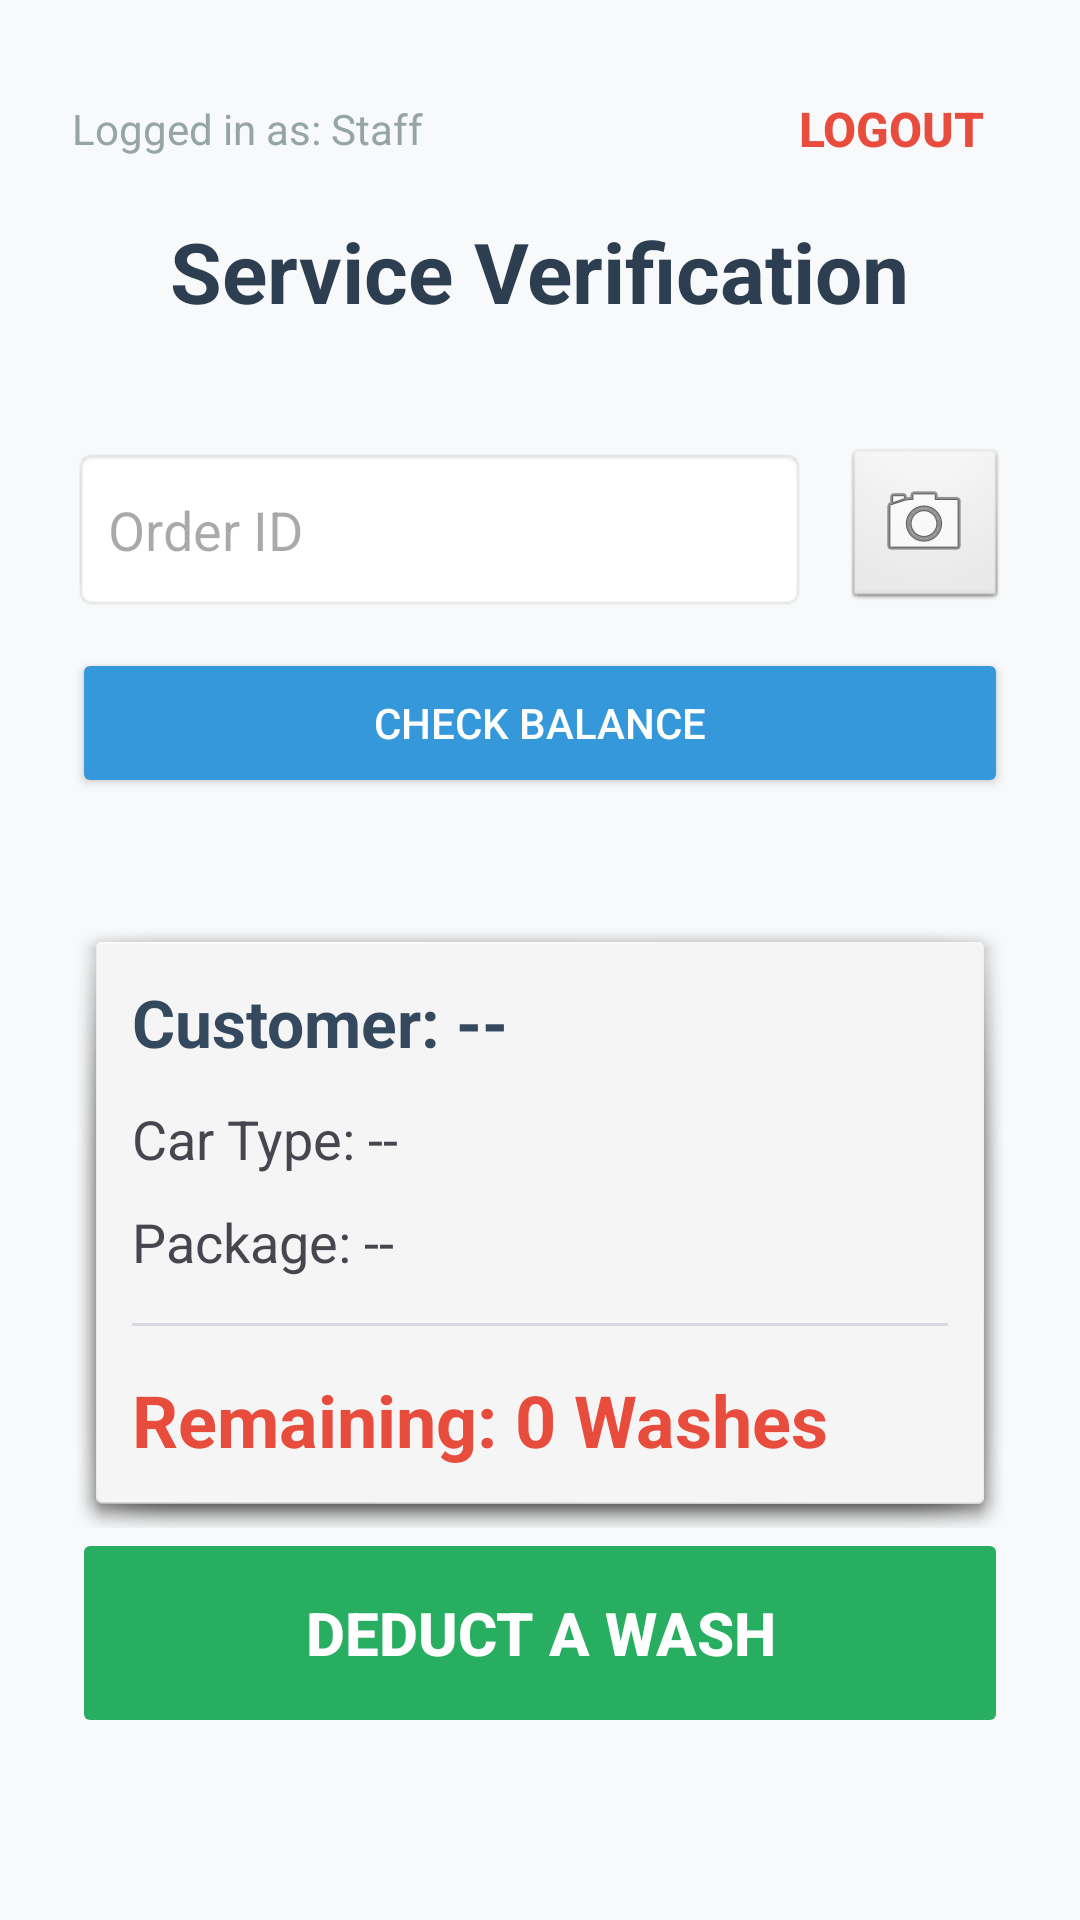

Layout XML and referenced resources for this Android screen:
<!-- AndroidManifest.xml: application theme Theme.CarWashproject -->
<!-- res/layout/activity_cashier.xml -->
<?xml version="1.0" encoding="utf-8"?>
<LinearLayout
        xmlns:android="http://schemas.android.com/apk/res/android"
        xmlns:tools="http://schemas.android.com/tools"
        android:layout_width="match_parent"
        android:layout_height="match_parent"
        android:orientation="vertical"
        android:padding="24dp"
        android:background="#F8F9FA"
        tools:context=".activities.CashierActivity">

    <LinearLayout
        android:layout_width="match_parent"
        android:layout_height="wrap_content"
        android:orientation="horizontal"
        android:gravity="center_vertical"
        android:layout_marginBottom="5dp">

        <TextView
            android:id="@+id/tvLoggedInCashier"
            android:layout_width="0dp"
            android:layout_height="wrap_content"
            android:layout_weight="1"
            android:text="Logged in as: Staff"
            android:textSize="14sp"
            android:textColor="#95A5A6" />

        <Button
            android:id="@+id/btnLogoutCashier"
            android:layout_width="wrap_content"
            android:layout_height="wrap_content"
            android:text="Logout"
            android:textColor="#E74C3C"
            android:textStyle="bold"
            android:textSize="16sp"
            android:background="@android:color/transparent"
            android:minWidth="0dp"
            android:minHeight="0dp"
            android:padding="8dp" />
    </LinearLayout>

    <TextView
            android:id="@+id/tvServiceTitle"
            android:layout_width="wrap_content"
            android:layout_height="wrap_content"
            android:text="Service Verification"
            android:textSize="28sp"
            android:textStyle="bold"
            android:textColor="#2C3E50"
            android:layout_gravity="center"
            android:layout_marginTop="5dp"
            android:layout_marginBottom="40dp"/>

    <LinearLayout
            android:layout_width="match_parent"
            android:layout_height="wrap_content"
            android:orientation="horizontal"
            android:gravity="center_vertical"
            android:layout_marginBottom="12dp">

        <EditText
                android:id="@+id/etSearchInput"
                android:layout_width="0dp"
                android:layout_height="55dp"
                android:layout_weight="1"
                android:hint="Order ID"
                android:inputType="textCapCharacters"
                android:background="@android:drawable/editbox_background"
                android:padding="12dp" />

        <ImageButton
                android:id="@+id/btnScanQR"
                android:layout_width="55dp"
                android:layout_height="55dp"
                android:layout_marginStart="12dp"
                android:background="@android:drawable/btn_default"
                android:src="@android:drawable/ic_menu_camera"
                android:scaleType="centerInside"
                android:contentDescription="Scan QR Code" />
    </LinearLayout>

    <Button
            android:id="@+id/btnSearch"
            android:layout_width="match_parent"
            android:layout_height="50dp"
            android:text="Check Balance"
            android:backgroundTint="#3498DB"
            android:textColor="#FFFFFF"
            android:layout_marginBottom="40dp"/>

    <LinearLayout
            android:id="@+id/layoutCustomerDetails"
            android:layout_width="match_parent"
            android:layout_height="wrap_content"
            android:orientation="vertical"
            android:padding="20dp"
            android:background="@android:drawable/dialog_holo_light_frame"
            android:elevation="4dp">

        <TextView
                android:id="@+id/tvCustomerName"
                android:layout_width="wrap_content"
                android:layout_height="wrap_content"
                android:text="Customer: --"
                android:textSize="22sp"
                android:textStyle="bold"
                android:textColor="#34495E"
                android:layout_marginBottom="12dp"/>

        <TextView
                android:id="@+id/tvCarType"
                android:layout_width="wrap_content"
                android:layout_height="wrap_content"
                android:text="Car Type: --"
                android:textSize="18sp"
                android:layout_marginBottom="10dp"/>

        <TextView
                android:id="@+id/tvPackageType"
                android:layout_width="wrap_content"
                android:layout_height="wrap_content"
                android:text="Package: --"
                android:textSize="18sp"
                android:layout_marginBottom="15dp"/>

        <View
                android:layout_width="match_parent"
                android:layout_height="1dp"
                android:background="#D5D8DC"
                android:layout_marginBottom="15dp"/>

        <TextView
                android:id="@+id/tvBalanceStatus"
                android:layout_width="wrap_content"
                android:layout_height="wrap_content"
                android:text="Remaining: 0 Washes"
                android:textStyle="bold"
                android:textColor="#E74C3C"
                android:textSize="24sp"/>
    </LinearLayout>

    <View
            android:layout_width="match_parent"
            android:layout_height="0dp"
            android:layout_weight="1" />

    <Button
            android:id="@+id/btnConfirmWash"
            android:layout_width="match_parent"
            android:layout_height="70dp"
            android:text="Deduct a Wash"
            android:backgroundTint="#27AE60"
            android:textColor="#FFFFFF"
            android:textSize="20sp"
            android:textStyle="bold"
            android:enabled="false"
            android:layout_marginBottom="60dp" />

</LinearLayout>
<!-- resources referenced by this layout -->
<resources>
  <style name="Theme.CarWashproject" parent="Base.Theme.CarWashproject" />
  <style name="Base.Theme.CarWashproject" parent="Theme.Material3.DayNight.NoActionBar">
          
          
      </style>
</resources>
